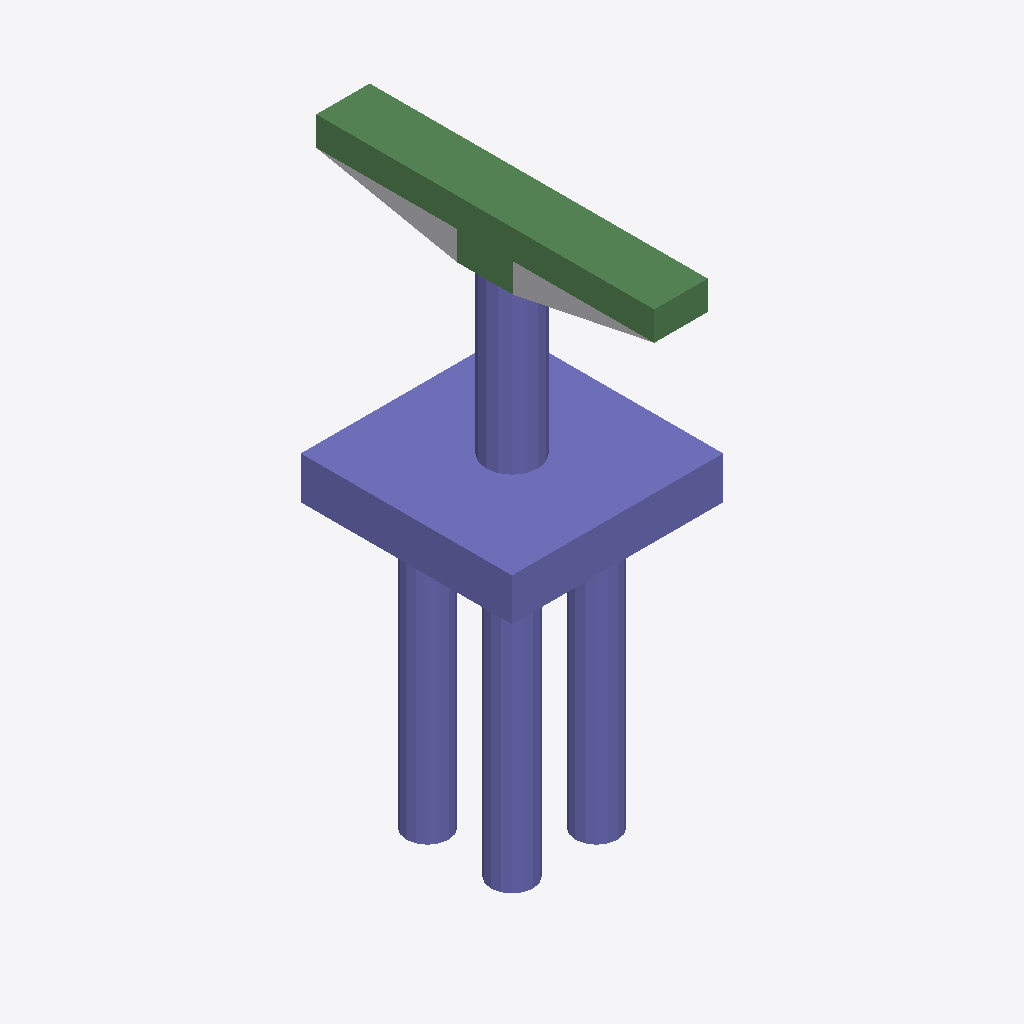
Isometric view of an IFC building model (IFC-SPF (STEP), schema IFC4, length unit foot), seen from the south-west, elements coloured by IFC class: 29 columns (violet), 8 beams (green), 1 other element (light grey).
Extent 7.5 m × 12.0 m × 19.4 m (x, y, z). Storeys (2): L1 at 0.00 m; L2 at 3.66 m. Elements (51): 42 IfcColumn, 8 IfcBeam, 1 IfcBuildingElementProxy.

HEADER;
FILE_DESCRIPTION(('ViewDefinition [ReferenceView_V1.2]','RevitIdentifiers [ContentGUID: e4ad5092-fe91-44c0-a040-c51c53af86a8, VersionGUID: e3d54678-a03f-4cc0-acbd-f2b6e4d89ae1, NumberOfSaves: 0]','CoordinateReference [CoordinateBase: Shared Coordinates]','ExchangeRequirement [Structural]'),'2;1');
FILE_NAME('D_30_3L_OF_P_Sub_updated.ifc','2026-06-13T13:50:38+05:30',(''),(''),'ODA SDAI 25.12','Autodesk - Revit 27.0.20.10 (ENU) - 27.0.20.10','');
FILE_SCHEMA(('IFC4'));
ENDSEC;
DATA;
#27=IFCPROJECT('3ahL2I$f54mA10nHoiK7bO',#6,'Project Number',$,$,'Project Name','Project Status',(#22),#2407);
#41=IFCSITE('3ahL2I$f54mA10nHoiK7bQ',#6,'The site:1246189',$,$,#40,$,$,.ELEMENT.,(42,21,31,401672),(-71,-3,-24,-345703),0.0,$,$);
#31=IFCBUILDING('3ahL2I$f54mA10nHoiK7bP',#6,'Building Name',$,$,#30,$,'Building Name',.ELEMENT.,$,$,#28);
#34=IFCBUILDINGSTOREY('2JF4e6axWHqu3u0C1FZlmi',#6,'L1',$,$,#33,$,'L1',.ELEMENT.,0.0);
#38=IFCBUILDINGSTOREY('1ZGO8hrFCHqw0v0026FpFv',#6,'L2',$,$,#37,$,'L2',.ELEMENT.,12.0);
#620=IFCCOLUMN('3ZrKPue3zCmAozyhRaovaR',#6,'Column#61',$,$,#619,#616,'1246202',.NOTDEFINED.);
#397=IFCCOLUMN('3ZrKPue3zCmAozyhRaovaK',#6,'Column#9',$,$,#396,#393,'1246197',.NOTDEFINED.);
#2226=IFCBEAM('3ZrKPue3zCmAozyhRaovx$',#6,'Beam#55',$,$,#2225,#2222,'1246238',.NOTDEFINED.);
#1477=IFCBEAM('3ZrKPue3zCmAozyhRaovxi',#6,'Beam#58',$,$,#1476,#1473,'1246221',.NOTDEFINED.);
#1862=IFCBEAM('3ZrKPue3zCmAozyhRaovxt',#6,'Beam#57',$,$,#1861,#1858,'1246230',.NOTDEFINED.);
#76=IFCBUILDINGELEMENTPROXY('3ZrKPue3zCmAozyhRaovXc',#6,'Structural Framing 1:Structural Framing 1:1245831',$,$,#75,#73,'1245831',.NOTDEFINED.);
#209=IFCBEAM('3ZrKPue3zCmAozyhRaovaG',#6,'Beam#54',$,$,#208,#205,'1246193',.NOTDEFINED.);
#1031=IFCBEAM('3ZrKPue3zCmAozyhRaovxY',#6,'Beam#53',$,$,#1030,#1027,'1246211',.NOTDEFINED.);
#1827=IFCBEAM('3ZrKPue3zCmAozyhRaovxq',#6,'Beam#52',$,$,#1826,#1823,'1246229',.NOTDEFINED.);
#1698=IFCBEAM('3ZrKPue3zCmAozyhRaovxp',#6,'Beam#59',$,$,#1697,#1695,'1246226',.NOTDEFINED.);
#491=IFCCOLUMN('3ZrKPue3zCmAozyhRaovaM',#6,'Column#45',$,$,#490,#487,'1246199',.NOTDEFINED.);
#1956=IFCCOLUMN('3ZrKPue3zCmAozyhRaovxv',#6,'Column#37',$,$,#1955,#1952,'1246232',.NOTDEFINED.);
#667=IFCCOLUMN('3ZrKPue3zCmAozyhRaovaQ',#6,'Column#29',$,$,#666,#663,'1246203',.NOTDEFINED.);
#2097=IFCCOLUMN('3ZrKPue3zCmAozyhRaovxw',#6,'Column#21',$,$,#2096,#2093,'1246235',.NOTDEFINED.);
#585=IFCCOLUMN('3ZrKPue3zCmAozyhRaovaO',#6,'Column#25',$,$,#584,#581,'1246201',.NOTDEFINED.);
#1301=IFCCOLUMN('3ZrKPue3zCmAozyhRaovxe',#6,'Column#41',$,$,#1300,#1297,'1246217',.NOTDEFINED.);
#126=IFCCOLUMN('3ZrKPue3zCmAozyhRaovaE',#6,'Column#49',$,$,#125,#122,'1246191',.NOTDEFINED.);
#1160=IFCCOLUMN('3ZrKPue3zCmAozyhRaovxd',#6,'Column#33',$,$,#1159,#1156,'1246214',.NOTDEFINED.);
#996=IFCCOLUMN('3ZrKPue3zCmAozyhRaovxZ',#6,'Column#44',$,$,#995,#992,'1246210',.NOTDEFINED.);
#2191=IFCCOLUMN('3ZrKPue3zCmAozyhRaovxy',#6,'Column#46',$,$,#2190,#2187,'1246237',.NOTDEFINED.);
#256=IFCCOLUMN('3ZrKPue3zCmAozyhRaovaJ',#6,'Column#32',$,$,#255,#252,'1246194',.NOTDEFINED.);
#1792=IFCCOLUMN('3ZrKPue3zCmAozyhRaovxr',#6,'Column#34',$,$,#1791,#1788,'1246228',.NOTDEFINED.);
#1348=IFCCOLUMN('3ZrKPue3zCmAozyhRaovxh',#6,'Column#30',$,$,#1347,#1344,'1246218',.NOTDEFINED.);
#1909=IFCCOLUMN('3ZrKPue3zCmAozyhRaovxs',#6,'Column#28',$,$,#1908,#1905,'1246231',.NOTDEFINED.);
#714=IFCCOLUMN('3ZrKPue3zCmAozyhRaovaT',#6,'Column#24',$,$,#713,#710,'1246204',.NOTDEFINED.);
#855=IFCCOLUMN('3ZrKPue3zCmAozyhRaovaU',#6,'Column#26',$,$,#854,#851,'1246207',.NOTDEFINED.);
#1665=IFCCOLUMN('3ZrKPue3zCmAozyhRaovxm',#6,'Column#42',$,$,#1664,#1661,'1246225',.NOTDEFINED.);
#2273=IFCCOLUMN('3ZrKPue3zCmAozyhRaovx_',#6,'Column#40',$,$,#2272,#2269,'1246239',.NOTDEFINED.);
#538=IFCCOLUMN('3ZrKPue3zCmAozyhRaovaP',#6,'Column#48',$,$,#537,#534,'1246200',.NOTDEFINED.);
#1207=IFCCOLUMN('3ZrKPue3zCmAozyhRaovxc',#6,'Column#50',$,$,#1206,#1203,'1246215',.NOTDEFINED.);
#761=IFCCOLUMN('3ZrKPue3zCmAozyhRaovaS',#6,'Column#38',$,$,#760,#757,'1246205',.NOTDEFINED.);
#1618=IFCCOLUMN('3ZrKPue3zCmAozyhRaovxn',#6,'Column#36',$,$,#1617,#1614,'1246224',.NOTDEFINED.);
#174=IFCCOLUMN('3ZrKPue3zCmAozyhRaovaH',#6,'Column#20',$,$,#173,#170,'1246192',.NOTDEFINED.);
#949=IFCCOLUMN('3ZrKPue3zCmAozyhRaovxW',#6,'Column#22',$,$,#948,#945,'1246209',.NOTDEFINED.);
#1113=IFCBEAM('3ZrKPue3zCmAozyhRaovxa',#6,'Beam#56',$,$,#1112,#1109,'1246213',.NOTDEFINED.);
#1395=IFCCOLUMN('3ZrKPue3zCmAozyhRaovxg',#6,'Column#17',$,$,#1394,#1391,'1246219',.NOTDEFINED.);
#444=IFCCOLUMN('3ZrKPue3zCmAozyhRaovaN',#6,'Column#18',$,$,#443,#440,'1246198',.NOTDEFINED.);
#808=IFCCOLUMN('3ZrKPue3zCmAozyhRaovaV',#6,'Column#16',$,$,#807,#804,'1246206',.NOTDEFINED.);
ENDSEC;
